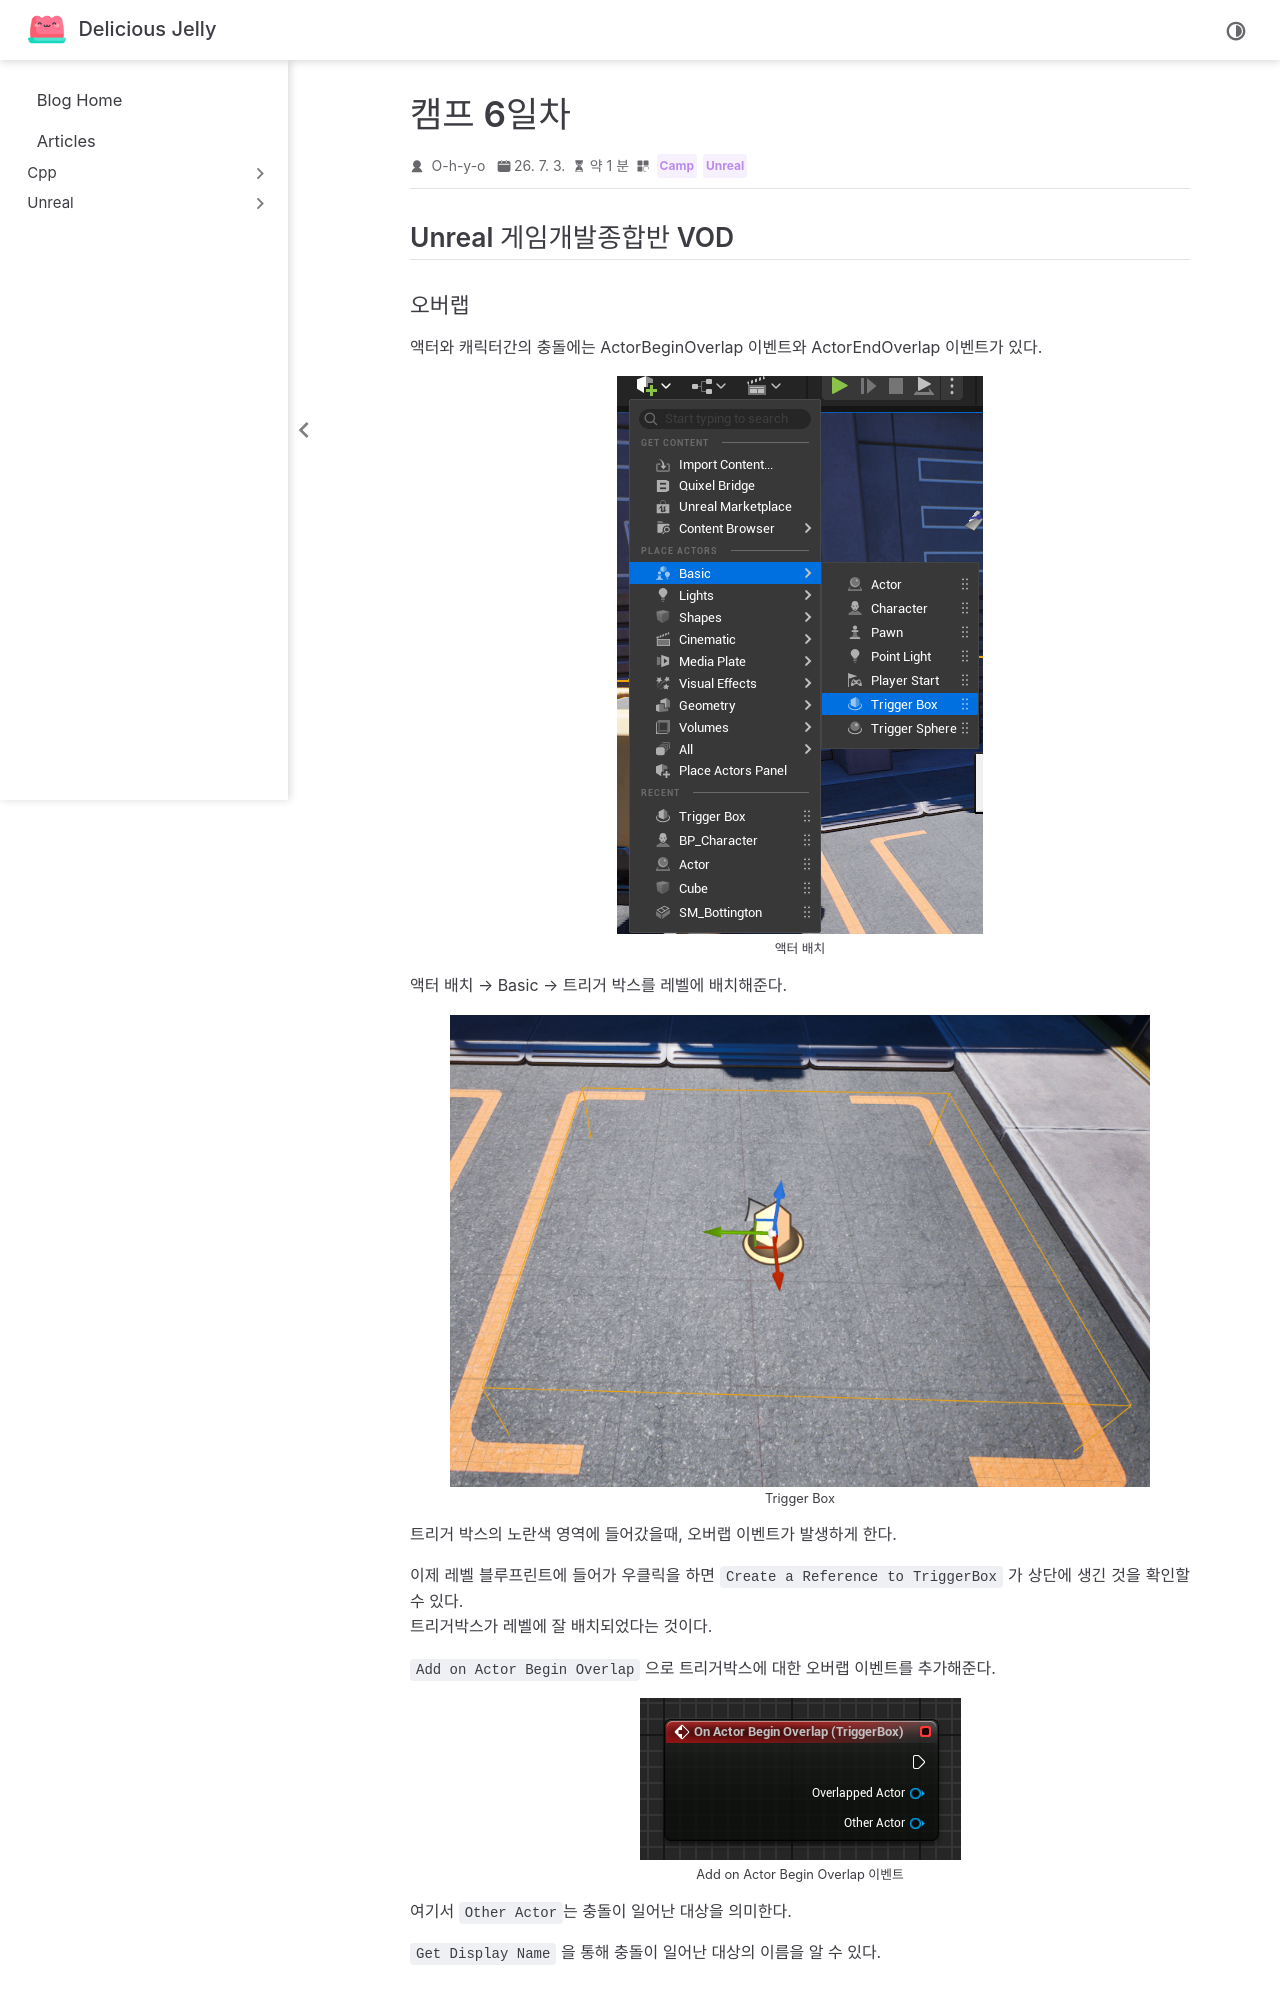

repository: O-h-y-o/O-h-y-o.github.io · page: posts/camp/week-02/camp-06.html · generator: jekyll

---
date: 2026-07-03
category:
  - Camp
  - Unreal
order: 1
---

# 캠프 6일차

## Unreal 게임개발종합반 VOD

### 오버랩

액터와 캐릭터간의 충돌에는 ActorBeginOverlap 이벤트와 ActorEndOverlap 이벤트가 있다.

![액터 배치](./images/06/d06-01.png)

액터 배치 → Basic → 트리거 박스를 레벨에 배치해준다.

![Trigger Box](./images/06/d06-02.png)

트리거 박스의 노란색 영역에 들어갔을때, 오버랩 이벤트가 발생하게 한다.

이제 레벨 블루프린트에 들어가 우클릭을 하면 `Create a Reference to TriggerBox` 가 상단에 생긴 것을 확인할 수 있다.
트리거박스가 레벨에 잘 배치되었다는 것이다.

`Add on Actor Begin Overlap` 으로 트리거박스에 대한 오버랩 이벤트를 추가해준다.

![Add on Actor Begin Overlap 이벤트](./images/06/d06-03.png)

여기서 `Other Actor`는 충돌이 일어난 대상을 의미한다.

`Get Display Name` 을 통해 충돌이 일어난 대상의 이름을 알 수 있다.

### 블루프린트 클래스에서도 동일하게

블루프린트(Actor)를 만들어주고, `Box Collision` 컴포넌트를 만들어준다.

이벤트 그래프에서, 레벨 블루프린트에서 작성한 것처럼 이벤트를 만들어준다.

그럼 레벨 블루프린트와 동일한 결과를 얻을 수 있다.
